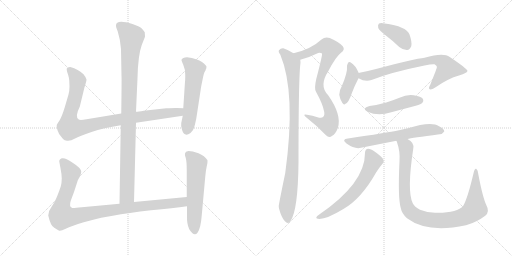
t = 0.00 s
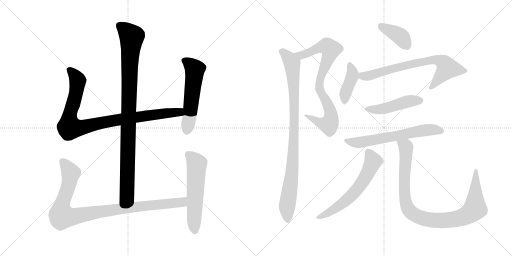
t = 2.34 s
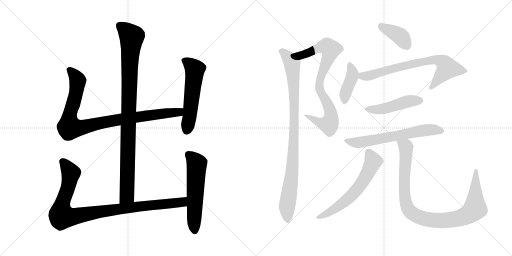
t = 4.69 s
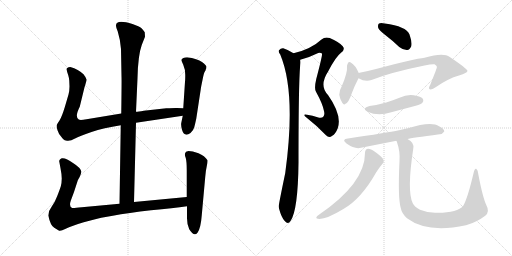
t = 7.03 s
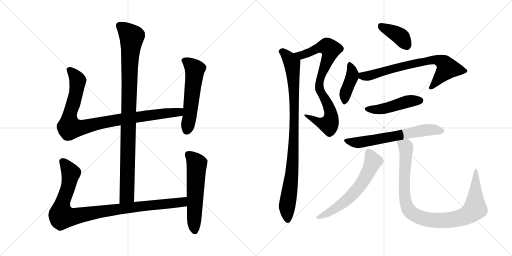
t = 9.37 s
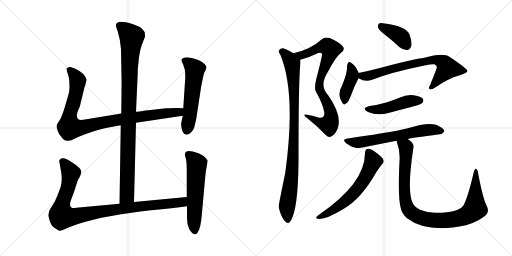
t = 11.71 s

The animated SVG that drew these frames (rendered in a browser with its animation timeline set to each time). Animation: 14 CSS @keyframes rules; one cycle of 11.71 s.

<svg version="1.1" viewBox="0 0 2048 1024" xmlns="http://www.w3.org/2000/svg">
  <g stroke="lightgray" stroke-dasharray="1,1" stroke-width="1" transform="scale(4, 4)">
    <line x1="0" y1="0" x2="256" y2="256"></line>
    <line x1="256" y1="0" x2="0" y2="256"></line>
    <line x1="128" y1="0" x2="128" y2="256"></line>
    <line x1="0" y1="128" x2="256" y2="128"></line>
    <line x1="256" y1="0" x2="512" y2="256"></line>
    <line x1="512" y1="0" x2="256" y2="256"></line>
    <line x1="384" y1="0" x2="384" y2="256"></line>
    <line x1="256" y1="128" x2="512" y2="128"></line>
  </g>
<g transform="scale(1, -1) translate(0, -850)">
   <style type="text/css">
    @keyframes keyframes0 {
      from {
       stroke: black;
       stroke-dashoffset: 994;
       stroke-width: 128;
       }
       76% {
       animation-timing-function: step-end;
       stroke: black;
       stroke-dashoffset: 0;
       stroke-width: 128;
       }
       to {
       stroke: black;
       stroke-width: 1024;
       }
       }
       #make-me-a-hanzi-animation-0 {
         animation: keyframes0 1.058919s both;
         animation-delay: 0.000000s;
         animation-timing-function: linear;
       }
    @keyframes keyframes1 {
      from {
       stroke: black;
       stroke-dashoffset: 956;
       stroke-width: 128;
       }
       76% {
       animation-timing-function: step-end;
       stroke: black;
       stroke-dashoffset: 0;
       stroke-width: 128;
       }
       to {
       stroke: black;
       stroke-width: 1024;
       }
       }
       #make-me-a-hanzi-animation-1 {
         animation: keyframes1 1.027995s both;
         animation-delay: 1.058919s;
         animation-timing-function: linear;
       }
    @keyframes keyframes2 {
      from {
       stroke: black;
       stroke-dashoffset: 559;
       stroke-width: 128;
       }
       65% {
       animation-timing-function: step-end;
       stroke: black;
       stroke-dashoffset: 0;
       stroke-width: 128;
       }
       to {
       stroke: black;
       stroke-width: 1024;
       }
       }
       #make-me-a-hanzi-animation-2 {
         animation: keyframes2 0.704915s both;
         animation-delay: 2.086914s;
         animation-timing-function: linear;
       }
    @keyframes keyframes3 {
      from {
       stroke: black;
       stroke-dashoffset: 993;
       stroke-width: 128;
       }
       76% {
       animation-timing-function: step-end;
       stroke: black;
       stroke-dashoffset: 0;
       stroke-width: 128;
       }
       to {
       stroke: black;
       stroke-width: 1024;
       }
       }
       #make-me-a-hanzi-animation-3 {
         animation: keyframes3 1.058105s both;
         animation-delay: 2.791829s;
         animation-timing-function: linear;
       }
    @keyframes keyframes4 {
      from {
       stroke: black;
       stroke-dashoffset: 577;
       stroke-width: 128;
       }
       65% {
       animation-timing-function: step-end;
       stroke: black;
       stroke-dashoffset: 0;
       stroke-width: 128;
       }
       to {
       stroke: black;
       stroke-width: 1024;
       }
       }
       #make-me-a-hanzi-animation-4 {
         animation: keyframes4 0.719564s both;
         animation-delay: 3.849934s;
         animation-timing-function: linear;
       }
    @keyframes keyframes5 {
      from {
       stroke: black;
       stroke-dashoffset: 816;
       stroke-width: 128;
       }
       73% {
       animation-timing-function: step-end;
       stroke: black;
       stroke-dashoffset: 0;
       stroke-width: 128;
       }
       to {
       stroke: black;
       stroke-width: 1024;
       }
       }
       #make-me-a-hanzi-animation-5 {
         animation: keyframes5 0.914062s both;
         animation-delay: 4.569498s;
         animation-timing-function: linear;
       }
    @keyframes keyframes6 {
      from {
       stroke: black;
       stroke-dashoffset: 947;
       stroke-width: 128;
       }
       76% {
       animation-timing-function: step-end;
       stroke: black;
       stroke-dashoffset: 0;
       stroke-width: 128;
       }
       to {
       stroke: black;
       stroke-width: 1024;
       }
       }
       #make-me-a-hanzi-animation-6 {
         animation: keyframes6 1.020671s both;
         animation-delay: 5.483560s;
         animation-timing-function: linear;
       }
    @keyframes keyframes7 {
      from {
       stroke: black;
       stroke-dashoffset: 388;
       stroke-width: 128;
       }
       56% {
       animation-timing-function: step-end;
       stroke: black;
       stroke-dashoffset: 0;
       stroke-width: 128;
       }
       to {
       stroke: black;
       stroke-width: 1024;
       }
       }
       #make-me-a-hanzi-animation-7 {
         animation: keyframes7 0.565755s both;
         animation-delay: 6.504231s;
         animation-timing-function: linear;
       }
    @keyframes keyframes8 {
      from {
       stroke: black;
       stroke-dashoffset: 408;
       stroke-width: 128;
       }
       57% {
       animation-timing-function: step-end;
       stroke: black;
       stroke-dashoffset: 0;
       stroke-width: 128;
       }
       to {
       stroke: black;
       stroke-width: 1024;
       }
       }
       #make-me-a-hanzi-animation-8 {
         animation: keyframes8 0.582031s both;
         animation-delay: 7.069986s;
         animation-timing-function: linear;
       }
    @keyframes keyframes9 {
      from {
       stroke: black;
       stroke-dashoffset: 731;
       stroke-width: 128;
       }
       70% {
       animation-timing-function: step-end;
       stroke: black;
       stroke-dashoffset: 0;
       stroke-width: 128;
       }
       to {
       stroke: black;
       stroke-width: 1024;
       }
       }
       #make-me-a-hanzi-animation-9 {
         animation: keyframes9 0.844889s both;
         animation-delay: 7.652017s;
         animation-timing-function: linear;
       }
    @keyframes keyframes10 {
      from {
       stroke: black;
       stroke-dashoffset: 470;
       stroke-width: 128;
       }
       60% {
       animation-timing-function: step-end;
       stroke: black;
       stroke-dashoffset: 0;
       stroke-width: 128;
       }
       to {
       stroke: black;
       stroke-width: 1024;
       }
       }
       #make-me-a-hanzi-animation-10 {
         animation: keyframes10 0.632487s both;
         animation-delay: 8.496906s;
         animation-timing-function: linear;
       }
    @keyframes keyframes11 {
      from {
       stroke: black;
       stroke-dashoffset: 642;
       stroke-width: 128;
       }
       68% {
       animation-timing-function: step-end;
       stroke: black;
       stroke-dashoffset: 0;
       stroke-width: 128;
       }
       to {
       stroke: black;
       stroke-width: 1024;
       }
       }
       #make-me-a-hanzi-animation-11 {
         animation: keyframes11 0.772461s both;
         animation-delay: 9.129393s;
         animation-timing-function: linear;
       }
    @keyframes keyframes12 {
      from {
       stroke: black;
       stroke-dashoffset: 619;
       stroke-width: 128;
       }
       67% {
       animation-timing-function: step-end;
       stroke: black;
       stroke-dashoffset: 0;
       stroke-width: 128;
       }
       to {
       stroke: black;
       stroke-width: 1024;
       }
       }
       #make-me-a-hanzi-animation-12 {
         animation: keyframes12 0.753743s both;
         animation-delay: 9.901854s;
         animation-timing-function: linear;
       }
    @keyframes keyframes13 {
      from {
       stroke: black;
       stroke-dashoffset: 990;
       stroke-width: 128;
       }
       76% {
       animation-timing-function: step-end;
       stroke: black;
       stroke-dashoffset: 0;
       stroke-width: 128;
       }
       to {
       stroke: black;
       stroke-width: 1024;
       }
       }
       #make-me-a-hanzi-animation-13 {
         animation: keyframes13 1.055664s both;
         animation-delay: 10.655597s;
         animation-timing-function: linear;
       }
</style>
<path d="M 536.0 42.0 L 544.0 359.0 L 544.0 403.0 L 550.0 537.0 Q 552.0 629.0 567.0 670.0 L 580.0 703.0 L 579.0 721.0 Q 574.0 729.0 566.0 737.0 Q 558.0 744.0 530.0 754.0 Q 464.0 774.0 464.0 748.0 Q 463.0 743.0 471.0 724.0 Q 482.0 688.0 484.0 654.0 L 486.0 545.0 Q 487.0 534.0 485.0 396.0 L 483.0 349.0 L 478.0 35.0 C 478.0 5.0 535.0 12.0 536.0 42.0 Z" fill="lightgray"></path> 
<path d="M 544.0 359.0 L 731.0 387.0 C 761.0 391.0 763.0 416.0 733.0 417.0 L 708.0 418.0 Q 705.0 419.0 665.0 417.0 L 575.0 407.0 Q 553.0 403.0 544.0 403.0 L 485.0 396.0 L 346.0 373.0 Q 320.0 368.0 315.0 372.0 Q 298.0 382.0 319.0 423.0 L 338.0 501.0 Q 346.0 525.0 346.0 532.0 Q 345.0 539.0 334.0 553.0 Q 314.0 573.0 281.0 582.0 Q 272.0 582.0 271.0 579.0 Q 265.0 578.0 267.0 570.0 Q 268.0 562.0 273.0 549.0 Q 277.0 535.0 277.0 528.0 L 278.0 504.0 Q 278.0 488.0 274.0 472.0 L 259.0 421.0 Q 247.0 382.0 238.0 368.0 Q 228.0 354.0 227.0 350.0 Q 225.0 345.0 230.0 329.0 Q 235.0 313.0 245.0 303.0 Q 253.0 291.0 259.0 289.0 L 268.0 287.0 Q 282.0 285.0 300.0 296.0 Q 317.0 306.0 366.0 322.0 Q 414.0 338.0 483.0 349.0 L 544.0 359.0 Z" fill="lightgray"></path> 
<path d="M 731.0 387.0 L 725.0 358.0 Q 723.0 350.0 728.0 331.0 Q 737.0 300.0 762.0 318.0 Q 774.0 329.0 777.0 341.0 Q 780.0 352.0 785.0 375.0 L 803.0 493.0 Q 804.0 502.0 810.0 530.0 Q 815.0 557.0 819.0 563.0 Q 823.0 569.0 823.0 572.0 L 825.0 576.0 L 826.0 583.0 Q 826.0 588.0 808.0 602.0 Q 790.0 615.0 748.0 621.0 Q 730.0 621.0 726.0 611.0 Q 725.0 609.0 733.0 591.0 Q 741.0 573.0 741.0 551.0 Q 741.0 528.0 740.0 523.0 L 733.0 417.0 L 731.0 387.0 Z" fill="lightgray"></path> 
<path d="M 747.0 62.0 L 536.0 42.0 L 478.0 35.0 L 327.0 21.0 Q 295.0 17.0 289.0 18.0 Q 275.0 23.0 283.0 47.0 L 296.0 82.0 L 310.0 125.0 Q 310.0 127.0 318.0 141.0 Q 325.0 155.0 325.0 163.0 Q 324.0 178.0 292.0 198.0 Q 263.0 220.0 247.0 217.0 Q 241.0 215.0 239.0 211.0 Q 236.0 206.0 237.0 204.0 L 242.0 177.0 Q 247.0 152.0 247.0 136.0 Q 247.0 119.0 243.0 104.0 Q 238.0 89.0 229.0 66.0 Q 220.0 42.0 207.0 24.0 Q 193.0 6.0 193.0 -12.0 Q 202.0 -53.0 217.0 -61.0 L 235.0 -72.0 Q 240.0 -77.0 263.0 -65.0 Q 286.0 -54.0 335.0 -39.0 Q 384.0 -25.0 405.0 -21.0 L 451.0 -13.0 Q 513.0 -1.0 604.0 9.0 Q 694.0 18.0 748.0 25.0 C 778.0 29.0 777.0 65.0 747.0 62.0 Z" fill="lightgray"></path> 
<path d="M 744.0 243.0 L 740.0 236.0 Q 738.0 231.0 743.0 218.0 Q 747.0 204.0 747.0 168.0 L 747.0 62.0 L 748.0 25.0 L 748.0 -15.0 Q 747.0 -46.0 757.0 -67.0 Q 776.0 -98.0 790.0 -81.0 Q 803.0 -64.0 807.0 -11.0 L 821.0 143.0 Q 823.0 168.0 827.0 185.0 Q 831.0 202.0 830.0 209.0 Q 819.0 227.0 794.0 237.0 Q 769.0 246.0 754.0 246.0 Q 746.0 244.0 744.0 243.0 Z" fill="lightgray"></path> 
<path d="M 1201.0 611.0 Q 1232.0 618.0 1266.0 635.0 Q 1279.0 642.0 1288.0 636.0 Q 1291.0 633.0 1265.0 534.0 Q 1256.0 495.0 1264.0 483.0 Q 1291.0 434.0 1296.0 406.0 Q 1300.0 390.0 1293.0 383.0 Q 1287.0 376.0 1270.0 381.0 Q 1251.0 388.0 1228.0 391.0 Q 1206.0 395.0 1228.0 378.0 Q 1268.0 347.0 1304.0 309.0 Q 1316.0 296.0 1329.0 307.0 Q 1342.0 314.0 1351.0 337.0 Q 1369.0 389.0 1312.0 470.0 Q 1275.0 507.0 1313.0 565.0 Q 1343.0 623.0 1364.0 639.0 Q 1382.0 652.0 1371.0 665.0 Q 1358.0 681.0 1319.0 698.0 Q 1300.0 704.0 1286.0 692.0 Q 1244.0 653.0 1174.0 637.0 C 1145.0 630.0 1172.0 603.0 1201.0 611.0 Z" fill="lightgray"></path> 
<path d="M 1174.0 637.0 Q 1155.0 650.0 1133.0 657.0 Q 1123.0 658.0 1116.0 649.0 Q 1112.0 643.0 1121.0 632.0 Q 1185.0 479.0 1141.0 158.0 Q 1114.0 28.0 1115.0 25.0 Q 1115.0 21.0 1116.0 16.0 Q 1126.0 -21.0 1139.0 -34.0 Q 1152.0 -49.0 1162.0 -34.0 Q 1192.0 8.0 1194.0 200.0 Q 1194.0 542.0 1202.0 599.0 Q 1202.0 606.0 1201.0 611.0 C 1201.0 621.0 1200.0 622.0 1174.0 637.0 Z" fill="lightgray"></path> 
<path d="M 1546.0 706.0 Q 1571.0 687.0 1597.0 662.0 Q 1613.0 649.0 1629.0 650.0 Q 1639.0 651.0 1645.0 665.0 Q 1649.0 681.0 1638.0 712.0 Q 1625.0 745.0 1539.0 756.0 Q 1523.0 760.0 1516.0 756.0 Q 1510.0 752.0 1513.0 738.0 Q 1517.0 728.0 1546.0 706.0 Z" fill="lightgray"></path> 
<path d="M 1435.0 558.0 Q 1422.0 589.0 1403.0 600.0 Q 1400.0 604.0 1394.0 601.0 Q 1390.0 597.0 1388.0 587.0 Q 1391.0 560.0 1367.0 505.0 Q 1357.0 489.0 1357.0 471.0 Q 1360.0 452.0 1369.0 439.0 Q 1376.0 427.0 1382.0 435.0 Q 1394.0 438.0 1408.0 479.0 Q 1417.0 504.0 1434.0 537.0 C 1440.0 548.0 1440.0 548.0 1435.0 558.0 Z" fill="lightgray"></path> 
<path d="M 1434.0 537.0 Q 1461.0 521.0 1486.0 530.0 Q 1564.0 561.0 1698.0 588.0 Q 1726.0 594.0 1738.0 593.0 Q 1750.0 586.0 1747.0 579.0 Q 1747.0 576.0 1721.0 511.0 Q 1712.0 496.0 1719.0 493.0 Q 1728.0 490.0 1744.0 502.0 Q 1793.0 536.0 1836.0 548.0 Q 1870.0 558.0 1870.0 567.0 Q 1866.0 577.0 1799.0 622.0 Q 1774.0 641.0 1698.0 619.0 Q 1659.0 615.0 1508.0 575.0 Q 1474.0 566.0 1438.0 559.0 Q 1437.0 559.0 1435.0 558.0 C 1406.0 551.0 1407.0 550.0 1434.0 537.0 Z" fill="lightgray"></path> 
<path d="M 1478.0 426.0 Q 1444.0 417.0 1470.0 403.0 Q 1513.0 384.0 1565.0 401.0 L 1663.0 427.0 Q 1685.0 434.0 1689.0 438.0 Q 1696.0 445.0 1692.0 454.0 Q 1685.0 464.0 1655.0 469.0 Q 1627.0 473.0 1598.0 459.0 Q 1573.0 449.0 1545.0 440.0 Q 1514.0 431.0 1478.0 426.0 Z" fill="lightgray"></path> 
<path d="M 1630.0 294.0 Q 1645.0 298.0 1758.0 313.0 Q 1768.0 312.0 1777.0 324.0 Q 1778.0 334.0 1756.0 345.0 Q 1726.0 367.0 1631.0 337.0 Q 1613.0 334.0 1596.0 329.0 Q 1548.0 319.0 1392.0 296.0 Q 1364.0 293.0 1386.0 276.0 Q 1420.0 252.0 1444.0 259.0 L 1586.0 287.0 L 1630.0 294.0 Z" fill="lightgray"></path> 
<path d="M 1460.0 238.0 Q 1460.0 117.0 1277.0 -8.0 L 1269.0 -14.0 Q 1262.0 -21.0 1267.0 -24.0 Q 1294.0 -34.0 1372.0 13.0 Q 1444.0 53.0 1505.0 161.0 Q 1515.0 177.0 1529.0 194.0 Q 1538.0 201.0 1533.0 212.0 Q 1529.0 222.0 1501.0 242.0 Q 1482.0 255.0 1473.0 255.0 Q 1460.0 254.0 1460.0 238.0 Z" fill="lightgray"></path> 
<path d="M 1586.0 287.0 Q 1586.0 286.0 1588.0 281.0 Q 1601.0 244.0 1598.0 206.0 Q 1591.0 58.0 1603.0 18.0 Q 1607.0 -4.0 1628.0 -23.0 Q 1709.0 -84.0 1864.0 -51.0 L 1870.0 -49.0 Q 1906.0 -39.0 1941.0 -13.0 Q 1960.0 3.0 1946.0 28.0 Q 1931.0 59.0 1913.0 154.0 Q 1912.0 170.0 1905.0 175.0 Q 1899.0 178.0 1895.0 161.0 Q 1871.0 58.0 1853.0 27.0 Q 1829.0 -3.0 1740.0 -1.0 Q 1706.0 0.0 1680.0 11.0 Q 1658.0 23.0 1651.0 37.0 Q 1627.0 85.0 1653.0 255.0 Q 1659.0 279.0 1630.0 294.0 C 1606.0 313.0 1577.0 316.0 1586.0 287.0 Z" fill="lightgray"></path> 
      <clipPath id="make-me-a-hanzi-clip-0">
      <path d="M 536.0 42.0 L 544.0 359.0 L 544.0 403.0 L 550.0 537.0 Q 552.0 629.0 567.0 670.0 L 580.0 703.0 L 579.0 721.0 Q 574.0 729.0 566.0 737.0 Q 558.0 744.0 530.0 754.0 Q 464.0 774.0 464.0 748.0 Q 463.0 743.0 471.0 724.0 Q 482.0 688.0 484.0 654.0 L 486.0 545.0 Q 487.0 534.0 485.0 396.0 L 483.0 349.0 L 478.0 35.0 C 478.0 5.0 535.0 12.0 536.0 42.0 Z" fill="lightgray"></path>
      </clipPath>
      <path clip-path="url(#make-me-a-hanzi-clip-0)" d="M 477.0 749.0 L 527.0 702.0 L 519.0 616.0 L 508.0 68.0 L 484.0 43.0 " fill="none" id="make-me-a-hanzi-animation-0" stroke-dasharray="866 1732" stroke-linecap="round"></path>

      <clipPath id="make-me-a-hanzi-clip-1">
      <path d="M 544.0 359.0 L 731.0 387.0 C 761.0 391.0 763.0 416.0 733.0 417.0 L 708.0 418.0 Q 705.0 419.0 665.0 417.0 L 575.0 407.0 Q 553.0 403.0 544.0 403.0 L 485.0 396.0 L 346.0 373.0 Q 320.0 368.0 315.0 372.0 Q 298.0 382.0 319.0 423.0 L 338.0 501.0 Q 346.0 525.0 346.0 532.0 Q 345.0 539.0 334.0 553.0 Q 314.0 573.0 281.0 582.0 Q 272.0 582.0 271.0 579.0 Q 265.0 578.0 267.0 570.0 Q 268.0 562.0 273.0 549.0 Q 277.0 535.0 277.0 528.0 L 278.0 504.0 Q 278.0 488.0 274.0 472.0 L 259.0 421.0 Q 247.0 382.0 238.0 368.0 Q 228.0 354.0 227.0 350.0 Q 225.0 345.0 230.0 329.0 Q 235.0 313.0 245.0 303.0 Q 253.0 291.0 259.0 289.0 L 268.0 287.0 Q 282.0 285.0 300.0 296.0 Q 317.0 306.0 366.0 322.0 Q 414.0 338.0 483.0 349.0 L 544.0 359.0 Z" fill="lightgray"></path>
      </clipPath>
      <path clip-path="url(#make-me-a-hanzi-clip-1)" d="M 279.0 570.0 L 311.0 528.0 L 297.0 449.0 L 278.0 386.0 L 278.0 340.0 L 330.0 340.0 L 481.0 373.0 L 704.0 400.0 L 726.0 410.0 " fill="none" id="make-me-a-hanzi-animation-1" stroke-dasharray="828 1656" stroke-linecap="round"></path>

      <clipPath id="make-me-a-hanzi-clip-2">
      <path d="M 731.0 387.0 L 725.0 358.0 Q 723.0 350.0 728.0 331.0 Q 737.0 300.0 762.0 318.0 Q 774.0 329.0 777.0 341.0 Q 780.0 352.0 785.0 375.0 L 803.0 493.0 Q 804.0 502.0 810.0 530.0 Q 815.0 557.0 819.0 563.0 Q 823.0 569.0 823.0 572.0 L 825.0 576.0 L 826.0 583.0 Q 826.0 588.0 808.0 602.0 Q 790.0 615.0 748.0 621.0 Q 730.0 621.0 726.0 611.0 Q 725.0 609.0 733.0 591.0 Q 741.0 573.0 741.0 551.0 Q 741.0 528.0 740.0 523.0 L 733.0 417.0 L 731.0 387.0 Z" fill="lightgray"></path>
      </clipPath>
      <path clip-path="url(#make-me-a-hanzi-clip-2)" d="M 735.0 610.0 L 754.0 599.0 L 779.0 572.0 L 748.0 330.0 " fill="none" id="make-me-a-hanzi-animation-2" stroke-dasharray="431 862" stroke-linecap="round"></path>

      <clipPath id="make-me-a-hanzi-clip-3">
      <path d="M 747.0 62.0 L 536.0 42.0 L 478.0 35.0 L 327.0 21.0 Q 295.0 17.0 289.0 18.0 Q 275.0 23.0 283.0 47.0 L 296.0 82.0 L 310.0 125.0 Q 310.0 127.0 318.0 141.0 Q 325.0 155.0 325.0 163.0 Q 324.0 178.0 292.0 198.0 Q 263.0 220.0 247.0 217.0 Q 241.0 215.0 239.0 211.0 Q 236.0 206.0 237.0 204.0 L 242.0 177.0 Q 247.0 152.0 247.0 136.0 Q 247.0 119.0 243.0 104.0 Q 238.0 89.0 229.0 66.0 Q 220.0 42.0 207.0 24.0 Q 193.0 6.0 193.0 -12.0 Q 202.0 -53.0 217.0 -61.0 L 235.0 -72.0 Q 240.0 -77.0 263.0 -65.0 Q 286.0 -54.0 335.0 -39.0 Q 384.0 -25.0 405.0 -21.0 L 451.0 -13.0 Q 513.0 -1.0 604.0 9.0 Q 694.0 18.0 748.0 25.0 C 778.0 29.0 777.0 65.0 747.0 62.0 Z" fill="lightgray"></path>
      </clipPath>
      <path clip-path="url(#make-me-a-hanzi-clip-3)" d="M 251.0 204.0 L 283.0 153.0 L 272.0 98.0 L 247.0 29.0 L 248.0 -15.0 L 292.0 -17.0 L 502.0 18.0 L 704.0 38.0 L 731.0 43.0 L 740.0 56.0 " fill="none" id="make-me-a-hanzi-animation-3" stroke-dasharray="865 1730" stroke-linecap="round"></path>

      <clipPath id="make-me-a-hanzi-clip-4">
      <path d="M 744.0 243.0 L 740.0 236.0 Q 738.0 231.0 743.0 218.0 Q 747.0 204.0 747.0 168.0 L 747.0 62.0 L 748.0 25.0 L 748.0 -15.0 Q 747.0 -46.0 757.0 -67.0 Q 776.0 -98.0 790.0 -81.0 Q 803.0 -64.0 807.0 -11.0 L 821.0 143.0 Q 823.0 168.0 827.0 185.0 Q 831.0 202.0 830.0 209.0 Q 819.0 227.0 794.0 237.0 Q 769.0 246.0 754.0 246.0 Q 746.0 244.0 744.0 243.0 Z" fill="lightgray"></path>
      </clipPath>
      <path clip-path="url(#make-me-a-hanzi-clip-4)" d="M 752.0 234.0 L 787.0 194.0 L 779.0 -74.0 " fill="none" id="make-me-a-hanzi-animation-4" stroke-dasharray="449 898" stroke-linecap="round"></path>

      <clipPath id="make-me-a-hanzi-clip-5">
      <path d="M 1201.0 611.0 Q 1232.0 618.0 1266.0 635.0 Q 1279.0 642.0 1288.0 636.0 Q 1291.0 633.0 1265.0 534.0 Q 1256.0 495.0 1264.0 483.0 Q 1291.0 434.0 1296.0 406.0 Q 1300.0 390.0 1293.0 383.0 Q 1287.0 376.0 1270.0 381.0 Q 1251.0 388.0 1228.0 391.0 Q 1206.0 395.0 1228.0 378.0 Q 1268.0 347.0 1304.0 309.0 Q 1316.0 296.0 1329.0 307.0 Q 1342.0 314.0 1351.0 337.0 Q 1369.0 389.0 1312.0 470.0 Q 1275.0 507.0 1313.0 565.0 Q 1343.0 623.0 1364.0 639.0 Q 1382.0 652.0 1371.0 665.0 Q 1358.0 681.0 1319.0 698.0 Q 1300.0 704.0 1286.0 692.0 Q 1244.0 653.0 1174.0 637.0 C 1145.0 630.0 1172.0 603.0 1201.0 611.0 Z" fill="lightgray"></path>
      </clipPath>
      <path clip-path="url(#make-me-a-hanzi-clip-5)" d="M 1183.0 637.0 L 1215.0 631.0 L 1282.0 661.0 L 1308.0 665.0 L 1323.0 653.0 L 1283.0 543.0 L 1277.0 508.0 L 1283.0 483.0 L 1318.0 416.0 L 1325.0 389.0 L 1322.0 367.0 L 1315.0 352.0 L 1296.0 354.0 L 1235.0 385.0 " fill="none" id="make-me-a-hanzi-animation-5" stroke-dasharray="688 1376" stroke-linecap="round"></path>

      <clipPath id="make-me-a-hanzi-clip-6">
      <path d="M 1174.0 637.0 Q 1155.0 650.0 1133.0 657.0 Q 1123.0 658.0 1116.0 649.0 Q 1112.0 643.0 1121.0 632.0 Q 1185.0 479.0 1141.0 158.0 Q 1114.0 28.0 1115.0 25.0 Q 1115.0 21.0 1116.0 16.0 Q 1126.0 -21.0 1139.0 -34.0 Q 1152.0 -49.0 1162.0 -34.0 Q 1192.0 8.0 1194.0 200.0 Q 1194.0 542.0 1202.0 599.0 Q 1202.0 606.0 1201.0 611.0 C 1201.0 621.0 1200.0 622.0 1174.0 637.0 Z" fill="lightgray"></path>
      </clipPath>
      <path clip-path="url(#make-me-a-hanzi-clip-6)" d="M 1127.0 644.0 L 1145.0 630.0 L 1168.0 596.0 L 1177.0 471.0 L 1173.0 213.0 L 1148.0 24.0 L 1151.0 -29.0 " fill="none" id="make-me-a-hanzi-animation-6" stroke-dasharray="819 1638" stroke-linecap="round"></path>

      <clipPath id="make-me-a-hanzi-clip-7">
      <path d="M 1546.0 706.0 Q 1571.0 687.0 1597.0 662.0 Q 1613.0 649.0 1629.0 650.0 Q 1639.0 651.0 1645.0 665.0 Q 1649.0 681.0 1638.0 712.0 Q 1625.0 745.0 1539.0 756.0 Q 1523.0 760.0 1516.0 756.0 Q 1510.0 752.0 1513.0 738.0 Q 1517.0 728.0 1546.0 706.0 Z" fill="lightgray"></path>
      </clipPath>
      <path clip-path="url(#make-me-a-hanzi-clip-7)" d="M 1523.0 748.0 L 1601.0 705.0 L 1625.0 670.0 " fill="none" id="make-me-a-hanzi-animation-7" stroke-dasharray="260 520" stroke-linecap="round"></path>

      <clipPath id="make-me-a-hanzi-clip-8">
      <path d="M 1435.0 558.0 Q 1422.0 589.0 1403.0 600.0 Q 1400.0 604.0 1394.0 601.0 Q 1390.0 597.0 1388.0 587.0 Q 1391.0 560.0 1367.0 505.0 Q 1357.0 489.0 1357.0 471.0 Q 1360.0 452.0 1369.0 439.0 Q 1376.0 427.0 1382.0 435.0 Q 1394.0 438.0 1408.0 479.0 Q 1417.0 504.0 1434.0 537.0 C 1440.0 548.0 1440.0 548.0 1435.0 558.0 Z" fill="lightgray"></path>
      </clipPath>
      <path clip-path="url(#make-me-a-hanzi-clip-8)" d="M 1397.0 591.0 L 1408.0 567.0 L 1409.0 543.0 L 1385.0 489.0 L 1379.0 447.0 " fill="none" id="make-me-a-hanzi-animation-8" stroke-dasharray="280 560" stroke-linecap="round"></path>

      <clipPath id="make-me-a-hanzi-clip-9">
      <path d="M 1434.0 537.0 Q 1461.0 521.0 1486.0 530.0 Q 1564.0 561.0 1698.0 588.0 Q 1726.0 594.0 1738.0 593.0 Q 1750.0 586.0 1747.0 579.0 Q 1747.0 576.0 1721.0 511.0 Q 1712.0 496.0 1719.0 493.0 Q 1728.0 490.0 1744.0 502.0 Q 1793.0 536.0 1836.0 548.0 Q 1870.0 558.0 1870.0 567.0 Q 1866.0 577.0 1799.0 622.0 Q 1774.0 641.0 1698.0 619.0 Q 1659.0 615.0 1508.0 575.0 Q 1474.0 566.0 1438.0 559.0 Q 1437.0 559.0 1435.0 558.0 C 1406.0 551.0 1407.0 550.0 1434.0 537.0 Z" fill="lightgray"></path>
      </clipPath>
      <path clip-path="url(#make-me-a-hanzi-clip-9)" d="M 1438.0 553.0 L 1467.0 545.0 L 1619.0 588.0 L 1748.0 611.0 L 1779.0 595.0 L 1788.0 574.0 L 1724.0 499.0 " fill="none" id="make-me-a-hanzi-animation-9" stroke-dasharray="603 1206" stroke-linecap="round"></path>

      <clipPath id="make-me-a-hanzi-clip-10">
      <path d="M 1478.0 426.0 Q 1444.0 417.0 1470.0 403.0 Q 1513.0 384.0 1565.0 401.0 L 1663.0 427.0 Q 1685.0 434.0 1689.0 438.0 Q 1696.0 445.0 1692.0 454.0 Q 1685.0 464.0 1655.0 469.0 Q 1627.0 473.0 1598.0 459.0 Q 1573.0 449.0 1545.0 440.0 Q 1514.0 431.0 1478.0 426.0 Z" fill="lightgray"></path>
      </clipPath>
      <path clip-path="url(#make-me-a-hanzi-clip-10)" d="M 1471.0 415.0 L 1536.0 415.0 L 1626.0 443.0 L 1681.0 448.0 " fill="none" id="make-me-a-hanzi-animation-10" stroke-dasharray="342 684" stroke-linecap="round"></path>

      <clipPath id="make-me-a-hanzi-clip-11">
      <path d="M 1630.0 294.0 Q 1645.0 298.0 1758.0 313.0 Q 1768.0 312.0 1777.0 324.0 Q 1778.0 334.0 1756.0 345.0 Q 1726.0 367.0 1631.0 337.0 Q 1613.0 334.0 1596.0 329.0 Q 1548.0 319.0 1392.0 296.0 Q 1364.0 293.0 1386.0 276.0 Q 1420.0 252.0 1444.0 259.0 L 1586.0 287.0 L 1630.0 294.0 Z" fill="lightgray"></path>
      </clipPath>
      <path clip-path="url(#make-me-a-hanzi-clip-11)" d="M 1387.0 287.0 L 1435.0 280.0 L 1688.0 328.0 L 1728.0 332.0 L 1767.0 326.0 " fill="none" id="make-me-a-hanzi-animation-11" stroke-dasharray="514 1028" stroke-linecap="round"></path>

      <clipPath id="make-me-a-hanzi-clip-12">
      <path d="M 1460.0 238.0 Q 1460.0 117.0 1277.0 -8.0 L 1269.0 -14.0 Q 1262.0 -21.0 1267.0 -24.0 Q 1294.0 -34.0 1372.0 13.0 Q 1444.0 53.0 1505.0 161.0 Q 1515.0 177.0 1529.0 194.0 Q 1538.0 201.0 1533.0 212.0 Q 1529.0 222.0 1501.0 242.0 Q 1482.0 255.0 1473.0 255.0 Q 1460.0 254.0 1460.0 238.0 Z" fill="lightgray"></path>
      </clipPath>
      <path clip-path="url(#make-me-a-hanzi-clip-12)" d="M 1474.0 241.0 L 1491.0 201.0 L 1468.0 151.0 L 1423.0 86.0 L 1352.0 22.0 L 1272.0 -20.0 " fill="none" id="make-me-a-hanzi-animation-12" stroke-dasharray="491 982" stroke-linecap="round"></path>

      <clipPath id="make-me-a-hanzi-clip-13">
      <path d="M 1586.0 287.0 Q 1586.0 286.0 1588.0 281.0 Q 1601.0 244.0 1598.0 206.0 Q 1591.0 58.0 1603.0 18.0 Q 1607.0 -4.0 1628.0 -23.0 Q 1709.0 -84.0 1864.0 -51.0 L 1870.0 -49.0 Q 1906.0 -39.0 1941.0 -13.0 Q 1960.0 3.0 1946.0 28.0 Q 1931.0 59.0 1913.0 154.0 Q 1912.0 170.0 1905.0 175.0 Q 1899.0 178.0 1895.0 161.0 Q 1871.0 58.0 1853.0 27.0 Q 1829.0 -3.0 1740.0 -1.0 Q 1706.0 0.0 1680.0 11.0 Q 1658.0 23.0 1651.0 37.0 Q 1627.0 85.0 1653.0 255.0 Q 1659.0 279.0 1630.0 294.0 C 1606.0 313.0 1577.0 316.0 1586.0 287.0 Z" fill="lightgray"></path>
      </clipPath>
      <path clip-path="url(#make-me-a-hanzi-clip-13)" d="M 1594.0 286.0 L 1624.0 262.0 L 1617.0 149.0 L 1623.0 42.0 L 1637.0 8.0 L 1669.0 -16.0 L 1717.0 -29.0 L 1777.0 -32.0 L 1847.0 -20.0 L 1887.0 2.0 L 1900.0 16.0 L 1904.0 169.0 " fill="none" id="make-me-a-hanzi-animation-13" stroke-dasharray="862 1724" stroke-linecap="round"></path>

</g>
</svg>
